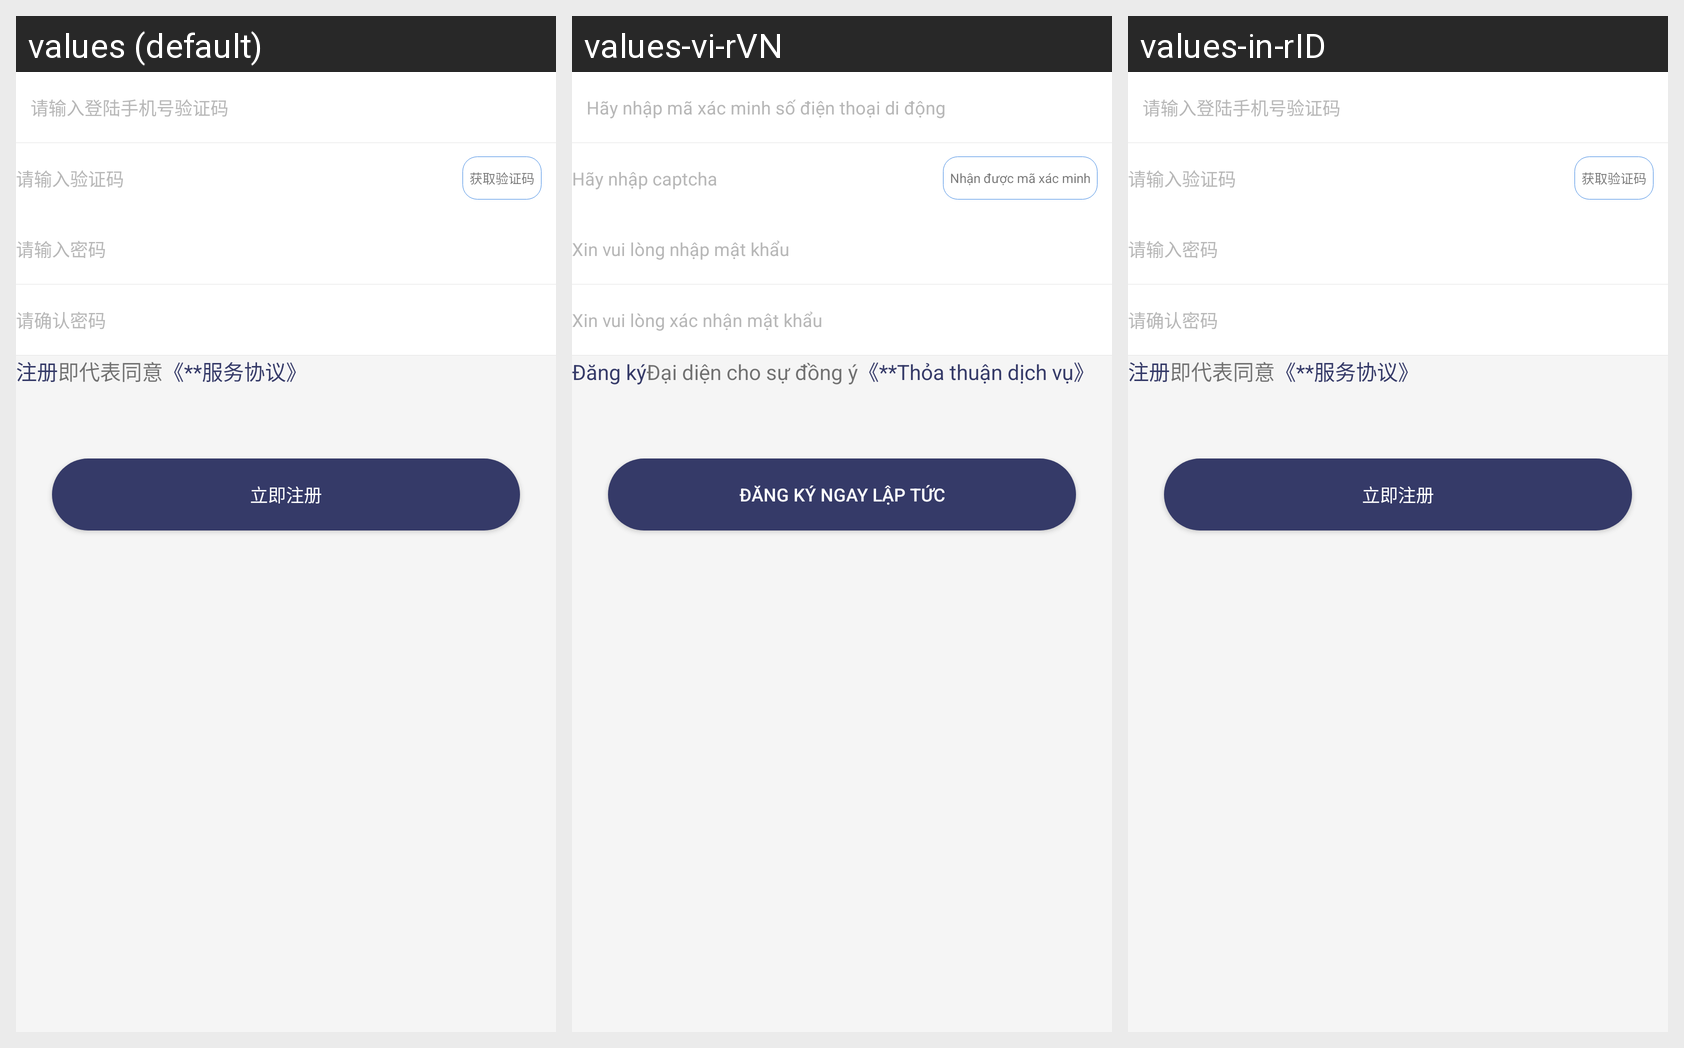

Strings drawn on this Android screen and how each of the app's shown locales translates them:
Android screen res/layout/activity_register.xml rendered under 3 locales, left to right: values (default), values-vi-rVN, values-in-rID. Device: Nexus 5 (rendered at 1080×1920; each locale shown at half size, 540×960, under a caption strip naming it); theme AppTheme.
Strings drawn on this screen, with the default value and each locale's value (text and hints the layout hard-codes, and strings that could not be matched under every locale, appear in the picture but are not listed):

setting_phone
  values: 请输入登陆手机号验证码
  values-vi-rVN: Hãy nhập mã xác minh số điện thoại di động
  values-in-rID: 请输入登陆手机号验证码  [not translated; the default value is used]

setting_code
  values: 请输入验证码
  values-vi-rVN: Hãy nhập captcha
  values-in-rID: 请输入验证码  [not translated; the default value is used]

setting_get
  values: 获取验证码
  values-vi-rVN: Nhận được mã xác minh
  values-in-rID: 获取验证码  [not translated; the default value is used]

setting_password
  values: 请输入密码
  values-vi-rVN: Xin vui lòng nhập mật khẩu
  values-in-rID: 请输入密码  [not translated; the default value is used]

setting_password1
  values: 请确认密码
  values-vi-rVN: Xin vui lòng xác nhận mật khẩu
  values-in-rID: 请确认密码  [not translated; the default value is used]

login_registered
  values: 注册
  values-vi-rVN: Đăng ký
  values-in-rID: 注册  [not translated; the default value is used]

login_register
  values: 即代表同意
  values-vi-rVN: Đại diện cho sự đồng ý
  values-in-rID: 即代表同意  [not translated; the default value is used]

login_protocol
  values: 《**服务协议》
  values-vi-rVN: 《**Thỏa thuận dịch vụ》
  values-in-rID: 《**服务协议》  [not translated; the default value is used]

login_signupnow
  values: 立即注册
  values-vi-rVN: Đăng ký ngay lập tức
  values-in-rID: 立即注册  [not translated; the default value is used]
